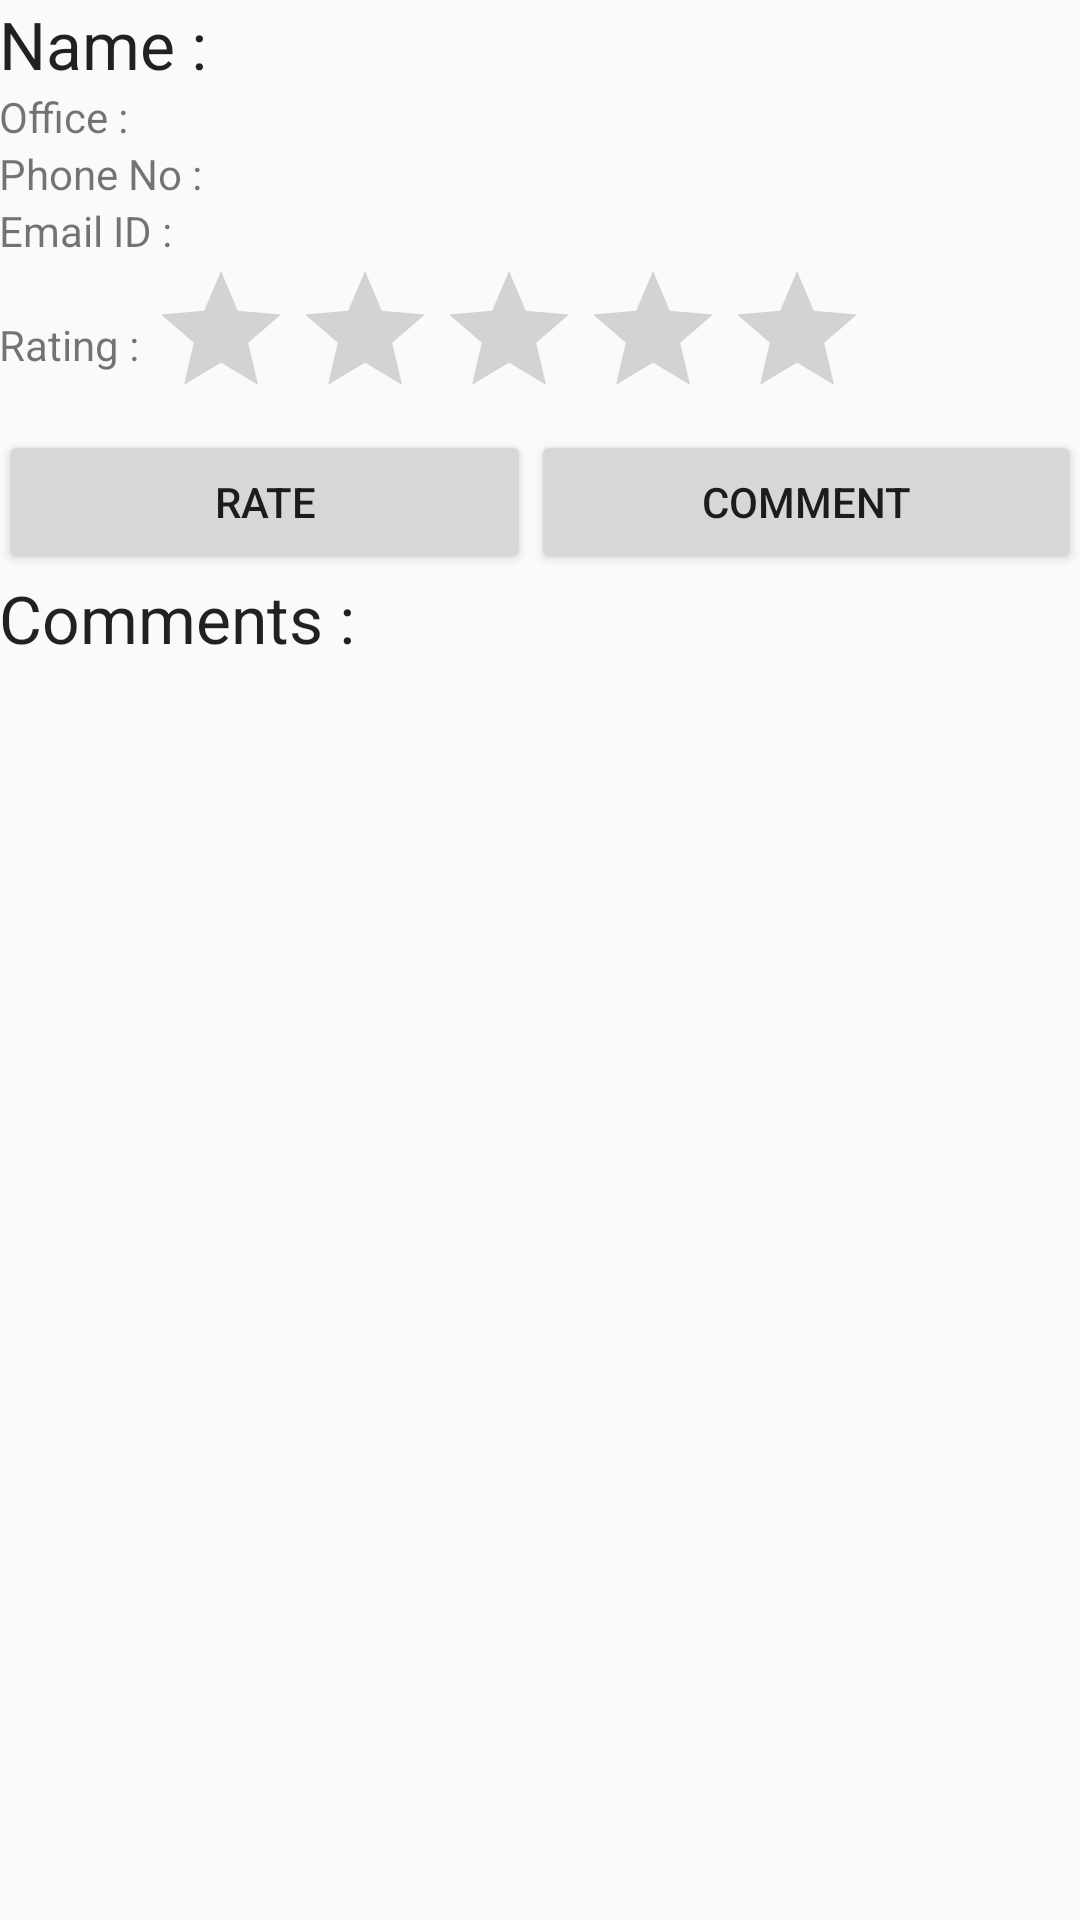

The Android layout XML behind this screen, and the referenced resources:
<!-- AndroidManifest.xml: application theme AppTheme -->
<!-- res/layout/activity_instructor_details.xml -->
<LinearLayout xmlns:android="http://schemas.android.com/apk/res/android"
    xmlns:tools="http://schemas.android.com/tools" android:layout_width="match_parent"
    android:layout_height="match_parent" android:paddingLeft="@dimen/activity_horizontal_margin"
    android:paddingRight="@dimen/activity_horizontal_margin"
    android:paddingTop="@dimen/activity_vertical_margin"
    android:paddingBottom="@dimen/activity_vertical_margin"
    android:orientation="vertical"
    tools:context="edu.sdsu.cs.assignment3.InstructorDetails">

    <TextView
        android:layout_width="wrap_content"
        android:layout_height="wrap_content"
        android:textAppearance="?android:attr/textAppearanceLarge"
        android:text="@string/name"
        android:id="@+id/textViewName"/>

    <TextView
        android:layout_width="wrap_content"
        android:layout_height="wrap_content"
        android:text="@string/office"
        android:id="@+id/textViewOffice"/>

    <TextView
        android:id="@+id/textViewPhone"
        android:layout_width="wrap_content"
        android:layout_height="wrap_content"
        android:text="@string/phone"/>

    <TextView
        android:layout_width="wrap_content"
        android:layout_height="wrap_content"
        android:text="@string/email"
        android:id="@+id/textViewEmail"/>

    <LinearLayout
        android:layout_width="match_parent"
        android:layout_height="wrap_content"
        android:orientation="horizontal">
        <TextView
            android:layout_width="wrap_content"
            android:layout_height="match_parent"
            android:gravity="center"
            android:text="@string/rating"
            android:id="@+id/textViewRating"/>

        <RatingBar
            android:layout_width="wrap_content"
            android:layout_height="wrap_content"
            android:id="@+id/ratingBar"
            android:isIndicator="true"
            android:numStars="5" android:stepSize="0.1"
            android:clickable="false"/>
    </LinearLayout>

    <LinearLayout
        android:layout_width="match_parent"
        android:layout_height="wrap_content"
        android:orientation="horizontal">
        <Button
            android:layout_width="wrap_content"
            android:layout_height="wrap_content"
            android:text="@string/rate"
            android:id="@+id/buttonRate"
            android:layout_weight="1"/>

        <Button
            android:layout_width="wrap_content"
            android:layout_height="wrap_content"
            android:text="@string/comment"
            android:id="@+id/buttonComment"
            android:layout_weight="1"/>

    </LinearLayout>

    <TextView
        android:layout_width="wrap_content"
        android:layout_height="wrap_content"
        android:textAppearance="?android:attr/textAppearanceLarge"
        android:text="@string/comments"
        android:id="@+id/textViewComments"/>

    <ListView
        android:layout_width="wrap_content"
        android:layout_height="wrap_content"
        android:id="@+id/listViewComments"
        android:choiceMode="none" />

</LinearLayout>
<!-- resources referenced by this layout -->
<resources>
  <string name="comment">Comment</string>
  <string name="comments">Comments : </string>
  <string name="email">Email ID : </string>
  <string name="name">Name : </string>
  <string name="office">Office : </string>
  <string name="phone">Phone No : </string>
  <string name="rate">Rate</string>
  <string name="rating">Rating : </string>
  <style name="AppTheme" parent="Theme.AppCompat.Light.DarkActionBar">
          
      </style>
</resources>
